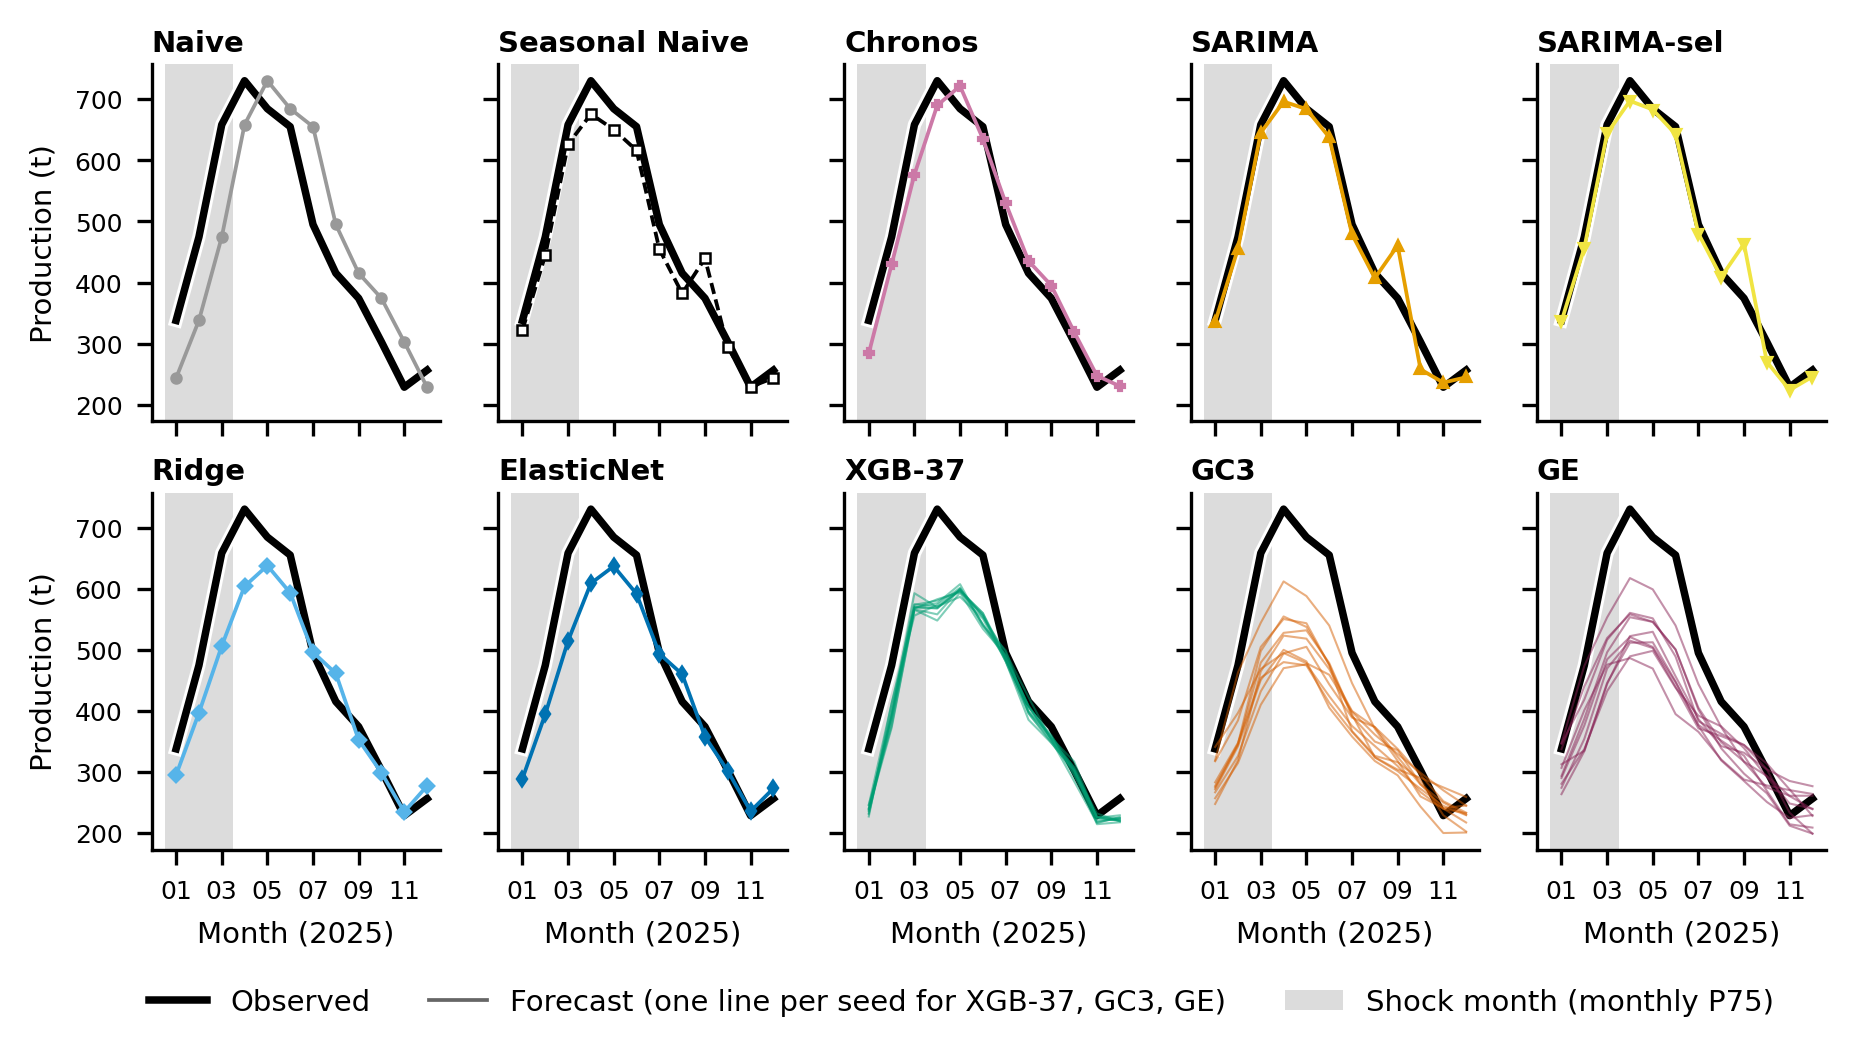

The table this chart was drawn from, first rows:
modelo, semilla, fecha, y_pred, y_observed, shock_P75_mensual
Naive, , 2025-01, 243.7, 337.9, True
Naive, , 2025-02, 337.9, 474.6, True
Naive, , 2025-03, 474.6, 658.4, True
Naive, , 2025-04, 658.4, 730.4, False
Naive, , 2025-05, 730.4, 684.6, False
Naive, , 2025-06, 684.6, 655.2, False
Naive, , 2025-07, 655.2, 495, False
Naive, , 2025-08, 495, 415.3, False
Naive, , 2025-09, 415.3, 374.2, False
Naive, , 2025-10, 374.2, 302.7, False
Naive, , 2025-11, 302.7, 228.7, False
Naive, , 2025-12, 228.7, 256.5, False
Seasonal Naive, , 2025-01, 322.4, 337.9, True
Seasonal Naive, , 2025-02, 444.7, 474.6, True
Seasonal Naive, , 2025-03, 626.2, 658.4, True
Seasonal Naive, , 2025-04, 675.8, 730.4, False
Seasonal Naive, , 2025-05, 650.5, 684.6, False
Seasonal Naive, , 2025-06, 616.3, 655.2, False
Seasonal Naive, , 2025-07, 454.7, 495, False
Seasonal Naive, , 2025-08, 382.1, 415.3, False
Seasonal Naive, , 2025-09, 439.6, 374.2, False
Seasonal Naive, , 2025-10, 294.1, 302.7, False
Seasonal Naive, , 2025-11, 229.4, 228.7, False
Seasonal Naive, , 2025-12, 243.7, 256.5, False
Chronos, , 2025-01, 284.1, 337.9, True
Chronos, , 2025-02, 429.8, 474.6, True
Chronos, , 2025-03, 576.8, 658.4, True
Chronos, , 2025-04, 690.1, 730.4, False
Chronos, , 2025-05, 721.7, 684.6, False
Chronos, , 2025-06, 635.4, 655.2, False
Chronos, , 2025-07, 530, 495, False
Chronos, , 2025-08, 435.4, 415.3, False
Chronos, , 2025-09, 395.1, 374.2, False
Chronos, , 2025-10, 319.1, 302.7, False
Chronos, , 2025-11, 247.4, 228.7, False
Chronos, , 2025-12, 230.4, 256.5, False
SARIMA, , 2025-01, 335.4, 337.9, True
SARIMA, , 2025-02, 455.4, 474.6, True
SARIMA, , 2025-03, 645.3, 658.4, True
SARIMA, , 2025-04, 696.3, 730.4, False
SARIMA, , 2025-05, 684, 684.6, False
SARIMA, , 2025-06, 637.9, 655.2, False
SARIMA, , 2025-07, 479, 495, False
SARIMA, , 2025-08, 407.3, 415.3, False
SARIMA, , 2025-09, 460.6, 374.2, False
SARIMA, , 2025-10, 257.9, 302.7, False
SARIMA, , 2025-11, 236.1, 228.7, False
SARIMA, , 2025-12, 245, 256.5, False
SARIMA-sel, , 2025-01, 336.8, 337.9, True
SARIMA-sel, , 2025-02, 456.6, 474.6, True
SARIMA-sel, , 2025-03, 644.3, 658.4, True
SARIMA-sel, , 2025-04, 697.4, 730.4, False
SARIMA-sel, , 2025-05, 683.2, 684.6, False
SARIMA-sel, , 2025-06, 643, 655.2, False
SARIMA-sel, , 2025-07, 480.2, 495, False
SARIMA-sel, , 2025-08, 409.1, 415.3, False
SARIMA-sel, , 2025-09, 463.5, 374.2, False
SARIMA-sel, , 2025-10, 270.1, 302.7, False
SARIMA-sel, , 2025-11, 224.1, 228.7, False
SARIMA-sel, , 2025-12, 245.9, 256.5, False
... 384 more rows
